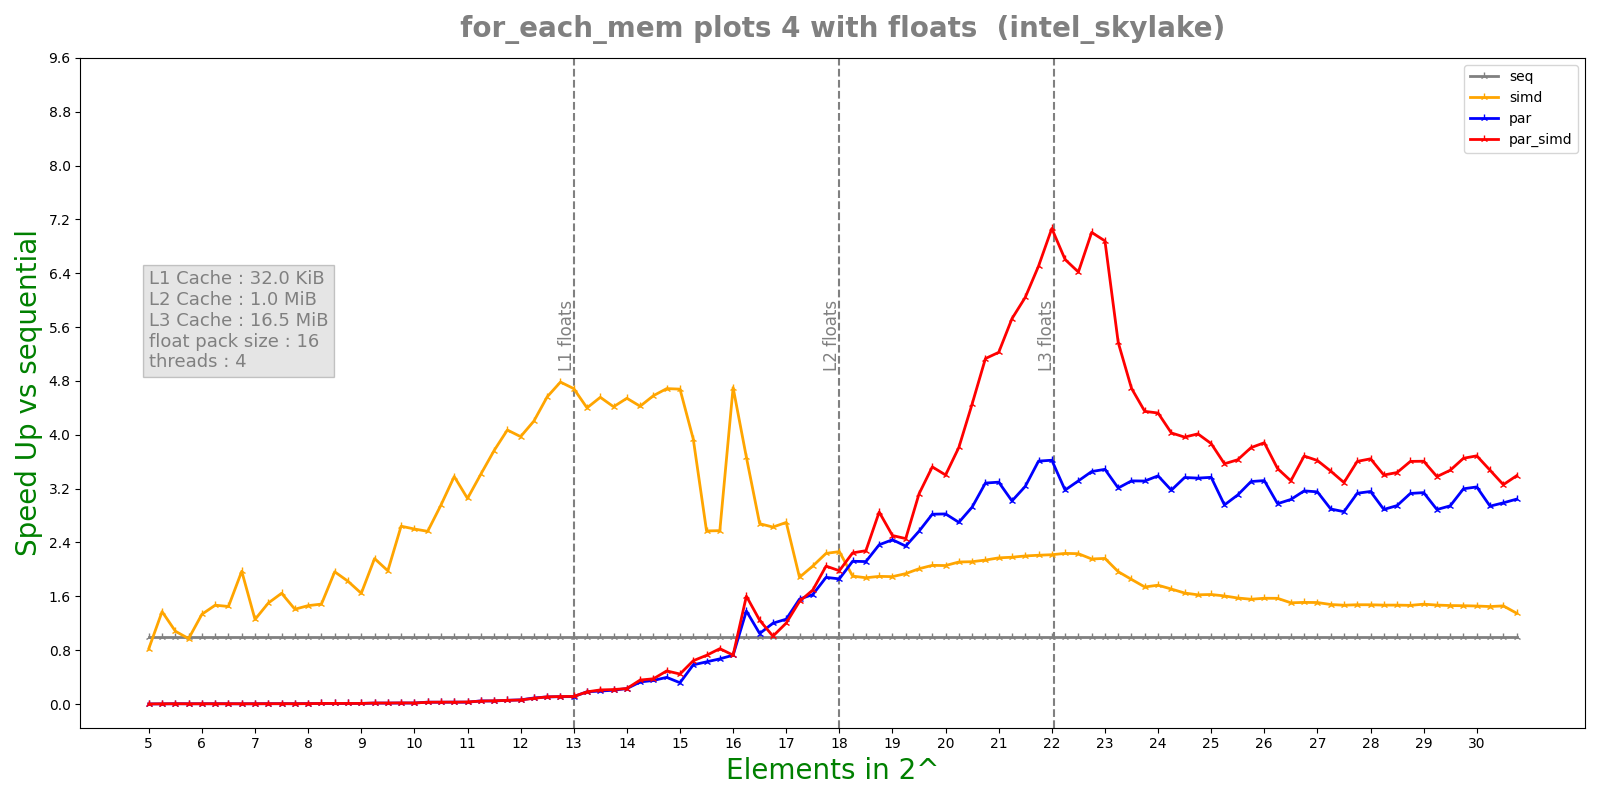

Source data for this figure (header and first rows):
n, lane, threads, seq, simd, par, par_simd
5, 16, 4, 1.49e-07, 1.27e-07, 2.7263e-05, 0.0001187
5, 16, 4, 9.4e-08, 1.22e-07, 0.0001049, 0.0001201
5, 16, 4, 8.8e-08, 1.07e-07, 0.0001012, 9.725e-05
5, 16, 4, 5.6e-08, 5.4e-08, 0.0001026, 0.0001036
5, 16, 4, 4.9e-08, 7.3e-08, 0.0001077, 0.0001037
5.25, 16, 4, 9.6e-08, 1.27e-07, 6.5144e-05, 6.5007e-05
5.25, 16, 4, 6.2e-08, 5.1e-08, 7.1778e-05, 4.8231e-05
5.25, 16, 4, 7e-08, 4.9e-08, 3.8649e-05, 2.3161e-05
5.25, 16, 4, 6.1e-08, 3.4e-08, 1.4391e-05, 1.7624e-05
5.25, 16, 4, 7.5e-08, 6.1e-08, 1.5868e-05, 1.3666e-05
5.5, 16, 4, 6.6e-08, 6.1e-08, 1.6171e-05, 1.4916e-05
5.5, 16, 4, 6.9e-08, 8.3e-08, 1.5823e-05, 1.5834e-05
5.5, 16, 4, 3.4e-08, 4.2e-08, 1.5118e-05, 1.489e-05
5.5, 16, 4, 8.7e-08, 9.9e-08, 1.5883e-05, 3.6243e-05
5.5, 16, 4, 3.9e-08, 3.3e-08, 1.712e-05, 1.8037e-05
5.75, 16, 4, 6.3e-08, 8e-08, 2.4102e-05, 2.041e-05
5.75, 16, 4, 6.8e-08, 7.2e-08, 3.6357e-05, 1.8777e-05
5.75, 16, 4, 8.7e-08, 5.9e-08, 2.0865e-05, 2.1787e-05
5.75, 16, 4, 7.6e-08, 7e-08, 2.0023e-05, 2.1386e-05
5.75, 16, 4, 5.4e-08, 5e-08, 2.1056e-05, 1.7553e-05
6, 16, 4, 8.4e-08, 5.1e-08, 1.913e-05, 2.5273e-05
6, 16, 4, 8.6e-08, 6e-08, 2.1547e-05, 2.231e-05
6, 16, 4, 6.2e-08, 4.1e-08, 2.0561e-05, 1.726e-05
6, 16, 4, 7e-08, 6.2e-08, 2.4517e-05, 2.0361e-05
6, 16, 4, 8e-08, 6.3e-08, 2.3335e-05, 2.086e-05
6.25, 16, 4, 7.2e-08, 4.4e-08, 1.678e-05, 2.0139e-05
6.25, 16, 4, 6.5e-08, 6e-08, 1.4552e-05, 1.8034e-05
6.25, 16, 4, 6.5e-08, 4.6e-08, 1.5924e-05, 1.8778e-05
6.25, 16, 4, 8.1e-08, 5.7e-08, 1.6258e-05, 1.898e-05
6.25, 16, 4, 6.9e-08, 4.7e-08, 1.8313e-05, 1.5196e-05
6.5, 16, 4, 8.7e-08, 9.2e-08, 1.6988e-05, 1.5988e-05
6.5, 16, 4, 9.5e-08, 8.7e-08, 1.5971e-05, 1.69e-05
6.5, 16, 4, 6.8e-08, 4.9e-08, 2.6669e-05, 1.7409e-05
6.5, 16, 4, 7.1e-08, 4.6e-08, 2.0537e-05, 2.2451e-05
6.5, 16, 4, 5.3e-08, 3.5e-08, 1.9754e-05, 1.9272e-05
6.75, 16, 4, 9.5e-08, 8.4e-08, 2.1252e-05, 2.5135e-05
6.75, 16, 4, 6.9e-08, 4.4e-08, 2.4392e-05, 2.1186e-05
6.75, 16, 4, 8.1e-08, 3.1e-08, 1.7328e-05, 1.8636e-05
6.75, 16, 4, 7.1e-08, 3.6e-08, 2.4951e-05, 2.0832e-05
6.75, 16, 4, 6.2e-08, 3.5e-08, 3.592e-05, 2.0619e-05
7, 16, 4, 8.8e-08, 7.4e-08, 2.3236e-05, 2.8377e-05
7, 16, 4, 1.01e-07, 7.3e-08, 2.1905e-05, 2.2838e-05
7, 16, 4, 9.5e-08, 8.3e-08, 2.886e-05, 2.4664e-05
7, 16, 4, 8.1e-08, 5.8e-08, 2.1958e-05, 2.3002e-05
7, 16, 4, 9.3e-08, 9.2e-08, 2.6292e-05, 2.4987e-05
7.25, 16, 4, 8.1e-08, 8.7e-08, 1.5627e-05, 1.6477e-05
7.25, 16, 4, 1.06e-07, 8.1e-08, 2.0405e-05, 1.7363e-05
7.25, 16, 4, 9.1e-08, 5.4e-08, 1.6145e-05, 1.7874e-05
7.25, 16, 4, 7.4e-08, 3.3e-08, 1.7053e-05, 1.7416e-05
7.25, 16, 4, 7.3e-08, 3.4e-08, 1.7309e-05, 1.7389e-05
7.5, 16, 4, 1.16e-07, 8.2e-08, 2.0793e-05, 3.5386e-05
7.5, 16, 4, 9.8e-08, 6.2e-08, 2.0816e-05, 2.416e-05
7.5, 16, 4, 9.9e-08, 4e-08, 2.2123e-05, 1.8547e-05
7.5, 16, 4, 1.04e-07, 6.6e-08, 2.0361e-05, 1.5908e-05
7.5, 16, 4, 1.02e-07, 5.1e-08, 1.8854e-05, 2.0842e-05
7.75, 16, 4, 1.29e-07, 9.5e-08, 2.5495e-05, 2.3332e-05
7.75, 16, 4, 1.09e-07, 9.9e-08, 1.9836e-05, 1.9732e-05
7.75, 16, 4, 1e-07, 7.1e-08, 2.2648e-05, 2.1255e-05
7.75, 16, 4, 9.9e-08, 6.8e-08, 3.1163e-05, 2.3749e-05
7.75, 16, 4, 9.5e-08, 4.5e-08, 2.3452e-05, 2.2769e-05
... 460 more rows
